Image classification data set "data" (Anand2027Gupta/EcoScrap on GitHub). Class labels (18): air conditioner, battery, keyboard, laptop, microchip IC, microwave, mobile phone, computer mouse, PCB, passive component, printer, refrigerator, resistor, television, washing machine, heat sink, light bulbs, transistor.

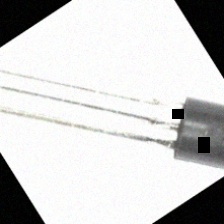
Label: transistor

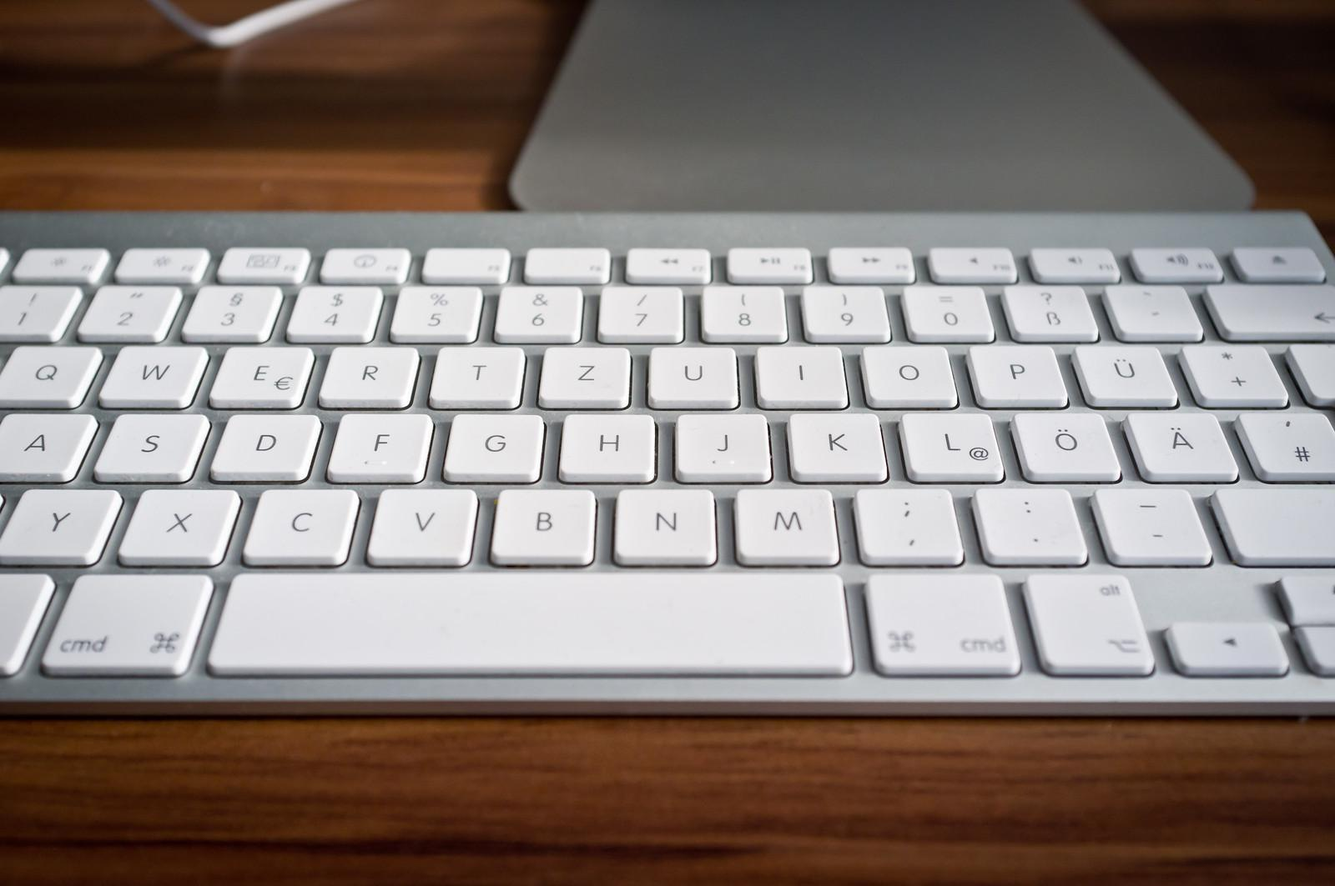
Label: keyboard

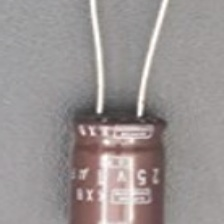
Label: passive component

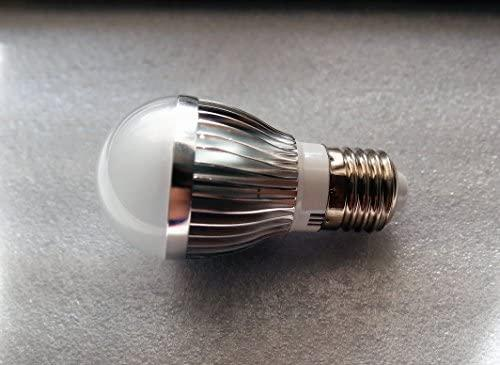
Label: light bulbs

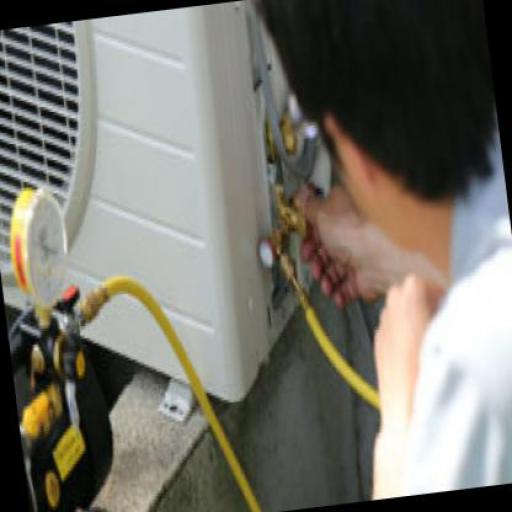
Label: air conditioner

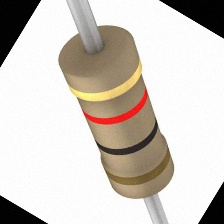
Label: resistor
